Run: headless pygame with SDL's dummy video driver; simulated clock (each Clock.tick advances the game by its frame time, no real sleeping); random seed 0; keys injected as events and as key.get_pressed() state; no mouse input; restart key R tapped at the start of phases 3 and 4.
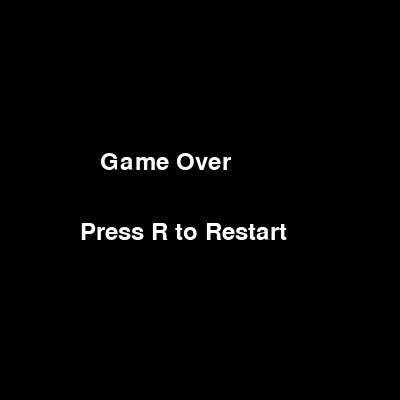
Frame 1 of 4 · flips 1–60 · no input
Frame 2 of 4 · flips 61–180 · tapped SPACE, RETURN · held RIGHT (→), D · screen unchanged from frame 1, image omitted
Frame 3 of 4 · flips 181–300 · tapped R · held DOWN (↓), S · screen unchanged from frame 2, image omitted
Frame 4 of 4 · flips 301–420 · tapped R · held LEFT (←), A, UP (↑), W · screen unchanged from frame 3, image omitted

The pygame program that drew these frames:

import pygame
import sys
import random

# Initialize pygame
pygame.init()

# Constants
WIDTH, HEIGHT = 400, 400
GRID_SIZE = 20
GRID_WIDTH = WIDTH // GRID_SIZE
GRID_HEIGHT = HEIGHT // GRID_SIZE
SNAKE_SPEED = 15
GAME_OVER_DELAY = 1500  # Delay in milliseconds (1.5 seconds) before closing the game over screen

# Colors
BLACK = (0, 0, 0)
WHITE = (255, 255, 255)
GREEN = (0, 255, 0)

# Initialize the screen
screen = pygame.display.set_mode((WIDTH, HEIGHT))
pygame.display.set_caption("Snake Game")

# Initialize clock for controlling the game speed
clock = pygame.time.Clock()

# Snake starting position and initial direction
snake = [(GRID_WIDTH // 2, GRID_HEIGHT // 2)]
snake_direction = (0, 1)

# Initial food position
food = (random.randint(0, GRID_WIDTH - 1), random.randint(0, GRID_HEIGHT - 1))

# Initialize score
score = 0

# Initialize font for the score display
font = pygame.font.Font(None, 36)

def draw_grid():
    for x in range(0, WIDTH, GRID_SIZE):
        pygame.draw.line(screen, WHITE, (x, 0), (x, HEIGHT))
    for y in range(0, HEIGHT, GRID_SIZE):
        pygame.draw.line(screen, WHITE, (0, y), (WIDTH, y))

def draw_snake(snake):
    for segment in snake:
        pygame.draw.rect(screen, GREEN, (segment[0] * GRID_SIZE, segment[1] * GRID_SIZE, GRID_SIZE, GRID_SIZE))

def draw_food(food):
    pygame.draw.rect(screen, WHITE, (food[0] * GRID_SIZE, food[1] * GRID_SIZE, GRID_SIZE, GRID_SIZE))

def move_snake(snake, direction):
    head = snake[-1]
    new_head = (head[0] + direction[0], head[1] + direction[1])
    snake.append(new_head)
    return snake

def check_collision(snake):
    head = snake[-1]
    if head in snake[:-1] or head[0] < 0 or head[0] >= GRID_WIDTH or head[1] < 0 or head[1] >= GRID_HEIGHT:
        return True
    return False

def check_eat(snake, food):
    head = snake[-1]
    if head == food:
        return True
    return False

def show_game_over_screen():
    game_over_text = font.render("Game Over", True, WHITE)
    restart_text = font.render("Press R to Restart", True, WHITE)
    screen.blit(game_over_text, (WIDTH // 2 - 100, HEIGHT // 2 - 50))
    screen.blit(restart_text, (WIDTH // 2 - 120, HEIGHT // 2 + 20))
    pygame.display.update()
    pygame.time.delay(GAME_OVER_DELAY)  # Delay before closing the game over screen

def draw_score(score):
    score_text = font.render(f"Score: {score}", True, WHITE)
    screen.blit(score_text, (10, 10))

def restart_game():
    global snake, snake_direction, food, score
    snake = [(GRID_WIDTH // 2, GRID_HEIGHT // 2)]
    snake_direction = (0, 1)
    food = (random.randint(0, GRID_WIDTH - 1), random.randint(0, GRID_HEIGHT - 1))
    score = 0

game_over = False

while True:
    for event in pygame.event.get():
        if event.type == pygame.QUIT:
            pygame.quit()
            sys.exit()
        elif event.type == pygame.KEYDOWN:
            if event.key == pygame.K_UP and snake_direction != (0, 1):
                snake_direction = (0, -1)
            elif event.key == pygame.K_DOWN and snake_direction != (0, -1):
                snake_direction = (0, 1)
            elif event.key == pygame.K_LEFT and snake_direction != (1, 0):
                snake_direction = (-1, 0)
            elif event.key == pygame.K_RIGHT and snake_direction != (-1, 0):
                snake_direction = (1, 0)
            elif event.key == pygame.K_r:
                if game_over:
                    restart_game()
                    game_over = False

    if not game_over:
        snake = move_snake(snake, snake_direction)

        if check_collision(snake):
            game_over = True

        if check_eat(snake, food):
            score += 1
            food = (random.randint(0, GRID_WIDTH - 1), random.randint(0, GRID_HEIGHT - 1))
        else:
            snake.pop(0)

        screen.fill(BLACK)
        draw_grid()
        draw_snake(snake)
        draw_food(food)
        draw_score(score)

        pygame.display.update()
        clock.tick(SNAKE_SPEED)
    else:
        screen.fill(BLACK)
        show_game_over_screen()
        pygame.display.update()
